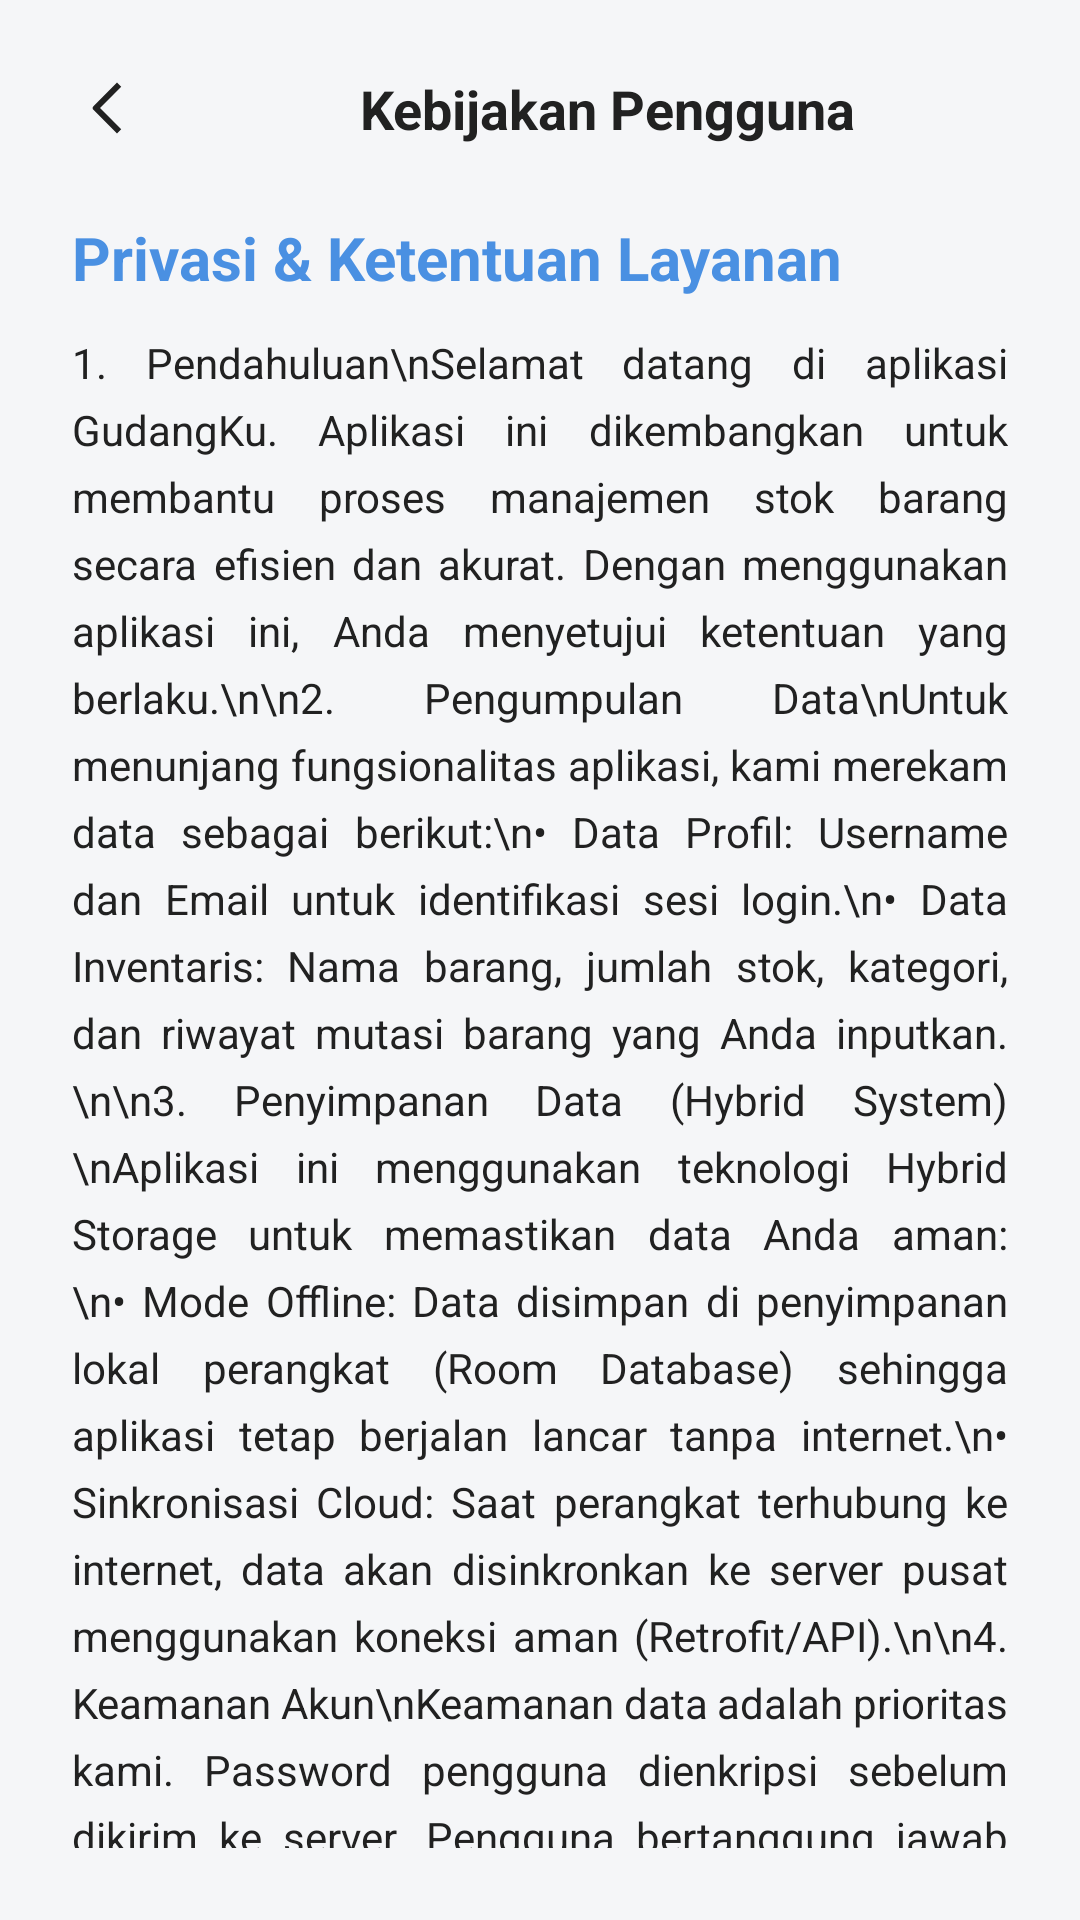

Android layout source for this screen:
<!-- AndroidManifest.xml: application theme Theme.GudangKu -->
<!-- res/layout/activity_policy.xml -->
<?xml version="1.0" encoding="utf-8"?>
<androidx.constraintlayout.widget.ConstraintLayout xmlns:android="http://schemas.android.com/apk/res/android"
    xmlns:app="http://schemas.android.com/apk/res-auto"
    xmlns:tools="http://schemas.android.com/tools"
    android:layout_width="match_parent"
    android:layout_height="match_parent"
    android:background="@color/bg_grey"
    android:padding="24dp">

    <ImageView
        android:id="@+id/btn_back"
        android:layout_width="24dp"
        android:layout_height="24dp"
        android:src="@drawable/ic_back"
        app:tint="@color/text_dark"
        app:layout_constraintStart_toStartOf="parent"
        app:layout_constraintTop_toTopOf="parent" />

    <TextView
        android:id="@+id/tv_title"
        android:layout_width="wrap_content"
        android:layout_height="wrap_content"
        android:layout_marginStart="72dp"
        android:text="Kebijakan Pengguna"
        android:textColor="@color/text_dark"
        android:textSize="18sp"
        android:textStyle="bold"
        app:layout_constraintBottom_toBottomOf="@id/btn_back"
        app:layout_constraintStart_toEndOf="@id/btn_back"
        app:layout_constraintTop_toTopOf="@id/btn_back"
        app:layout_constraintVertical_bias="0.0" />

    <androidx.core.widget.NestedScrollView
        android:layout_width="match_parent"
        android:layout_height="0dp"
        android:layout_marginTop="24dp"
        app:layout_constraintBottom_toBottomOf="parent"
        app:layout_constraintTop_toBottomOf="@id/tv_title">

        <LinearLayout
            android:layout_width="match_parent"
            android:layout_height="wrap_content"
            android:orientation="vertical"
            android:paddingBottom="24dp">

            <TextView
                android:layout_width="match_parent"
                android:layout_height="wrap_content"
                android:text="Privasi &amp; Ketentuan Layanan"
                android:textSize="20sp"
                android:textStyle="bold"
                android:textColor="@color/primary_blue"
                android:layout_marginBottom="12dp"/>

            <TextView
                android:id="@+id/tv_policy_content"
                android:layout_width="match_parent"
                android:layout_height="wrap_content"
                android:textSize="14sp"
                android:textColor="@color/text_dark"
                android:lineSpacingExtra="6dp"
                android:justificationMode="inter_word"
                android:text="1. Pendahuluan\nSelamat datang di aplikasi GudangKu. Aplikasi ini dikembangkan untuk membantu proses manajemen stok barang secara efisien dan akurat. Dengan menggunakan aplikasi ini, Anda menyetujui ketentuan yang berlaku.\n\n2. Pengumpulan Data\nUntuk menunjang fungsionalitas aplikasi, kami merekam data sebagai berikut:\n• Data Profil: Username dan Email untuk identifikasi sesi login.\n• Data Inventaris: Nama barang, jumlah stok, kategori, dan riwayat mutasi barang yang Anda inputkan.\n\n3. Penyimpanan Data (Hybrid System)\nAplikasi ini menggunakan teknologi Hybrid Storage untuk memastikan data Anda aman:\n• Mode Offline: Data disimpan di penyimpanan lokal perangkat (Room Database) sehingga aplikasi tetap berjalan lancar tanpa internet.\n• Sinkronisasi Cloud: Saat perangkat terhubung ke internet, data akan disinkronkan ke server pusat menggunakan koneksi aman (Retrofit/API).\n\n4. Keamanan Akun\nKeamanan data adalah prioritas kami. Password pengguna dienkripsi sebelum dikirim ke server. Pengguna bertanggung jawab penuh untuk menjaga kerahasiaan kredensial login masing-masing.\n\n5. Batasan Tanggung Jawab\nPengembang tidak bertanggung jawab atas kesalahan pencatatan stok fisik yang disebabkan oleh kelalaian input pengguna (human error).\n\n6. Kontak Pengembang\nJika Anda menemukan bug atau kendala teknis, silakan hubungi:\nAditya Permana (Developer)\nEmail: aditya@students.amikom.ac.id"
                tools:targetApi="o" />

        </LinearLayout>
    </androidx.core.widget.NestedScrollView>

</androidx.constraintlayout.widget.ConstraintLayout>
<!-- resources referenced by this layout -->
<resources>
  <color name="bg_grey">#F5F6F8</color>
  <color name="primary_blue">#4A90E2</color>
  <color name="text_dark">#212121</color>
  <!-- drawable ic_back (drawable) -->
  <vector xmlns:android="http://schemas.android.com/apk/res/android"
      android:width="12dp"
      android:height="24dp"
      android:viewportWidth="12"
      android:viewportHeight="24">
    <path
        android:pathData="m3.343,12l7.071,7.071L9,20.485l-7.778,-7.778a1,1 0,0 1,0 -1.414L9,3.515l1.414,1.414z"
        android:fillColor="#212121"
        android:fillType="evenOdd"/>
  </vector>
  <style name="Theme.GudangKu" parent="Base.Theme.GudangKu" />
  <style name="Base.Theme.GudangKu" parent="Theme.Material3.DayNight.NoActionBar">
          <item name="colorPrimary">@color/primary</item>
          <item name="android:windowBackground">@color/background</item>
      </style>
  <color name="primary">#1976D2</color>
  <color name="background">#FFFFFF</color>
</resources>
